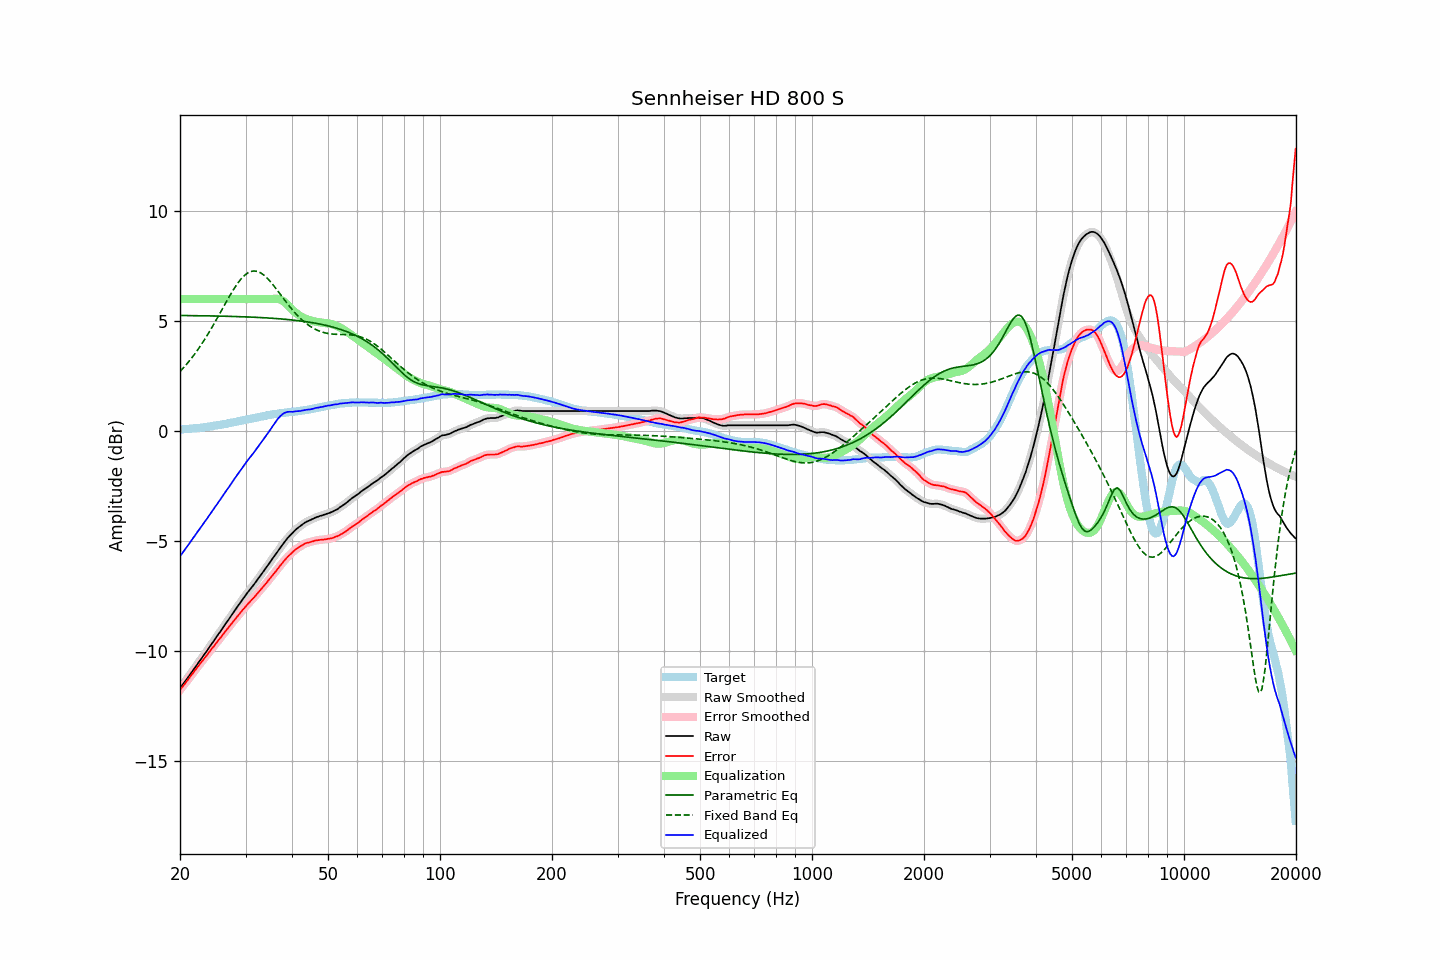

The file beside this chart, header and first rows:
frequency, raw, error, smoothed, error_smoothed, equalization, parametric_eq, fixed_band_eq, equalized_raw, equalized_smoothed, target
20.00, -11.69, -11.76, -11.69, -11.76, 6.00, 5.26, 2.71, -5.69, -5.69, 0.08
20.20, -11.59, -11.66, -11.59, -11.67, 6.00, 5.25, 2.79, -5.59, -5.59, 0.08
20.40, -11.48, -11.57, -11.49, -11.57, 6.00, 5.25, 2.87, -5.48, -5.49, 0.09
20.61, -11.39, -11.48, -11.39, -11.48, 6.00, 5.25, 2.95, -5.39, -5.39, 0.10
20.81, -11.28, -11.38, -11.29, -11.39, 6.00, 5.25, 3.03, -5.28, -5.29, 0.10
21.02, -11.19, -11.29, -11.18, -11.29, 6.00, 5.25, 3.12, -5.19, -5.18, 0.11
21.23, -11.09, -11.19, -11.08, -11.19, 6.00, 5.25, 3.21, -5.09, -5.08, 0.11
21.44, -10.97, -11.09, -10.98, -11.09, 6.00, 5.25, 3.30, -4.97, -4.98, 0.12
21.66, -10.88, -11.00, -10.88, -11.00, 6.00, 5.25, 3.39, -4.88, -4.88, 0.13
21.87, -10.77, -10.90, -10.77, -10.90, 6.00, 5.25, 3.49, -4.77, -4.77, 0.13
22.09, -10.67, -10.81, -10.67, -10.81, 6.00, 5.25, 3.59, -4.67, -4.67, 0.14
22.31, -10.56, -10.71, -10.57, -10.71, 6.00, 5.25, 3.69, -4.56, -4.57, 0.15
22.54, -10.47, -10.61, -10.47, -10.61, 6.00, 5.24, 3.80, -4.47, -4.47, 0.15
22.76, -10.36, -10.52, -10.36, -10.52, 6.00, 5.24, 3.91, -4.36, -4.36, 0.16
22.99, -10.26, -10.42, -10.26, -10.42, 6.00, 5.24, 4.02, -4.26, -4.26, 0.17
23.22, -10.16, -10.33, -10.16, -10.33, 6.00, 5.24, 4.13, -4.16, -4.16, 0.18
23.45, -10.05, -10.24, -10.05, -10.24, 6.00, 5.24, 4.24, -4.05, -4.05, 0.19
23.69, -9.96, -10.15, -9.95, -10.15, 6.00, 5.24, 4.36, -3.96, -3.95, 0.20
23.92, -9.84, -10.05, -9.85, -10.05, 6.00, 5.24, 4.48, -3.84, -3.85, 0.21
24.16, -9.74, -9.96, -9.74, -9.96, 6.00, 5.24, 4.61, -3.74, -3.74, 0.22
24.40, -9.63, -9.86, -9.64, -9.87, 6.00, 5.23, 4.73, -3.63, -3.64, 0.23
24.65, -9.54, -9.78, -9.53, -9.78, 6.00, 5.23, 4.86, -3.54, -3.53, 0.25
24.89, -9.42, -9.68, -9.43, -9.68, 6.00, 5.23, 4.98, -3.42, -3.43, 0.26
25.14, -9.32, -9.59, -9.32, -9.59, 6.00, 5.23, 5.11, -3.32, -3.32, 0.27
25.39, -9.21, -9.49, -9.22, -9.49, 6.00, 5.23, 5.25, -3.21, -3.22, 0.28
25.65, -9.12, -9.40, -9.11, -9.40, 6.00, 5.23, 5.38, -3.12, -3.11, 0.29
25.91, -9.01, -9.31, -9.01, -9.31, 6.00, 5.22, 5.51, -3.01, -3.01, 0.31
26.16, -8.89, -9.21, -8.90, -9.21, 6.00, 5.22, 5.64, -2.89, -2.90, 0.32
26.43, -8.80, -9.12, -8.79, -9.12, 6.00, 5.22, 5.77, -2.80, -2.79, 0.33
26.69, -8.69, -9.02, -8.69, -9.03, 6.00, 5.22, 5.90, -2.69, -2.69, 0.34
26.96, -8.59, -8.94, -8.58, -8.94, 6.00, 5.22, 6.03, -2.59, -2.58, 0.36
27.23, -8.48, -8.84, -8.48, -8.84, 6.00, 5.22, 6.16, -2.48, -2.48, 0.37
27.50, -8.37, -8.75, -8.37, -8.75, 6.00, 5.21, 6.28, -2.37, -2.37, 0.39
27.77, -8.26, -8.66, -8.26, -8.66, 6.00, 5.21, 6.40, -2.26, -2.26, 0.40
28.05, -8.15, -8.57, -8.16, -8.57, 6.00, 5.21, 6.52, -2.15, -2.16, 0.42
28.33, -8.05, -8.48, -8.05, -8.48, 6.00, 5.21, 6.63, -2.05, -2.05, 0.43
28.62, -7.95, -8.39, -7.95, -8.39, 6.00, 5.20, 6.73, -1.95, -1.95, 0.45
28.90, -7.84, -8.30, -7.84, -8.30, 6.00, 5.20, 6.83, -1.84, -1.84, 0.46
29.19, -7.74, -8.21, -7.74, -8.21, 6.00, 5.20, 6.92, -1.74, -1.74, 0.48
29.48, -7.63, -8.12, -7.64, -8.12, 6.00, 5.20, 6.99, -1.63, -1.64, 0.49
29.78, -7.54, -8.04, -7.53, -8.04, 6.00, 5.19, 7.07, -1.54, -1.53, 0.51
30.08, -7.44, -7.95, -7.44, -7.95, 6.00, 5.19, 7.13, -1.44, -1.44, 0.52
30.38, -7.34, -7.87, -7.34, -7.87, 6.00, 5.19, 7.18, -1.34, -1.34, 0.54
30.68, -7.25, -7.79, -7.24, -7.79, 6.00, 5.19, 7.22, -1.25, -1.24, 0.55
30.99, -7.15, -7.71, -7.15, -7.71, 6.00, 5.18, 7.25, -1.15, -1.15, 0.57
31.30, -7.06, -7.63, -7.06, -7.64, 6.00, 5.18, 7.27, -1.06, -1.06, 0.58
31.61, -6.97, -7.56, -6.96, -7.56, 6.00, 5.18, 7.28, -0.97, -0.96, 0.60
31.93, -6.87, -7.47, -6.87, -7.47, 6.00, 5.17, 7.27, -0.87, -0.87, 0.61
32.24, -6.76, -7.39, -6.77, -7.39, 6.00, 5.17, 7.26, -0.76, -0.77, 0.63
32.57, -6.67, -7.30, -6.67, -7.30, 6.00, 5.17, 7.23, -0.67, -0.67, 0.64
32.89, -6.56, -7.22, -6.56, -7.22, 6.00, 5.16, 7.20, -0.56, -0.56, 0.66
33.22, -6.46, -7.13, -6.46, -7.13, 6.00, 5.16, 7.15, -0.46, -0.46, 0.67
33.55, -6.36, -7.05, -6.37, -7.05, 6.00, 5.15, 7.10, -0.36, -0.37, 0.69
33.89, -6.27, -6.96, -6.26, -6.96, 6.00, 5.15, 7.04, -0.27, -0.26, 0.70
34.23, -6.17, -6.88, -6.16, -6.88, 6.00, 5.14, 6.97, -0.17, -0.16, 0.72
34.57, -6.06, -6.78, -6.06, -6.78, 6.00, 5.14, 6.89, -0.06, -0.06, 0.73
34.92, -5.96, -6.69, -5.95, -6.69, 6.00, 5.14, 6.81, 0.04, 0.05, 0.74
35.27, -5.85, -6.60, -5.85, -6.60, 6.00, 5.13, 6.73, 0.16, 0.15, 0.76
35.62, -5.75, -6.51, -5.75, -6.51, 6.01, 5.13, 6.64, 0.26, 0.26, 0.77
35.97, -5.64, -6.42, -5.64, -6.42, 6.01, 5.12, 6.54, 0.37, 0.37, 0.78
... 635 more rows
